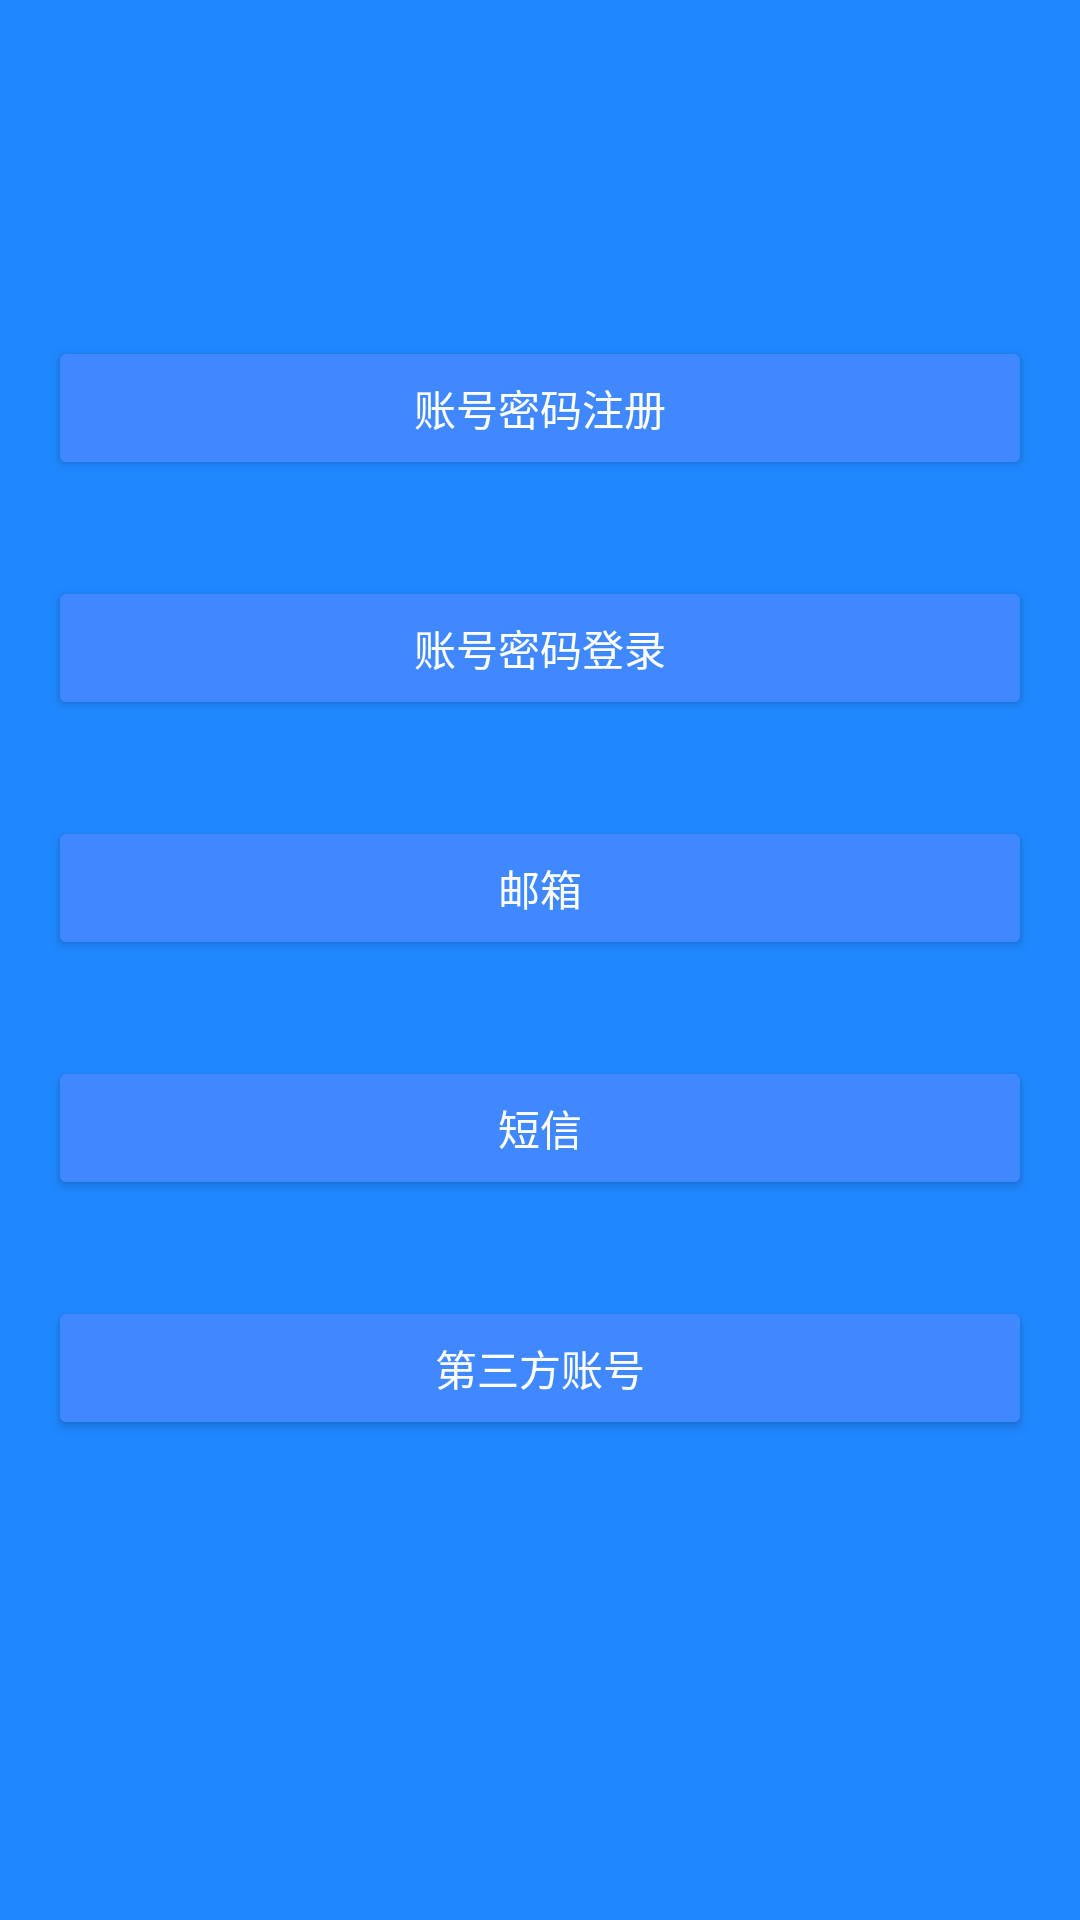

Android layout source for this screen:
<!-- AndroidManifest.xml: application theme AppTheme.Dark -->
<!-- res/layout/activity_user_manager.xml -->
<?xml version="1.0" encoding="utf-8"?>
<androidx.appcompat.widget.LinearLayoutCompat xmlns:android="http://schemas.android.com/apk/res/android"
    xmlns:tools="http://schemas.android.com/tools"
    android:layout_width="match_parent"
    android:layout_height="match_parent"
    android:orientation="vertical"
    tools:context=".guide.GuideActivity">


    <ScrollView
        android:layout_width="match_parent"
        android:layout_height="match_parent">

        <androidx.appcompat.widget.LinearLayoutCompat
            android:layout_width="match_parent"
            android:layout_height="match_parent"
            android:orientation="vertical">

            <androidx.appcompat.widget.AppCompatImageView
                android:layout_width="wrap_content"
                android:layout_height="72dp"
                android:layout_gravity="center_horizontal"
                android:layout_marginBottom="24dp"
                android:src="@mipmap/ic_bmob" />


            <androidx.appcompat.widget.AppCompatButton
                android:id="@+id/btn_account_password_register"
                android:layout_width="match_parent"
                android:layout_height="wrap_content"
                android:layout_margin="16dp"
                android:text="账号密码注册" />

            <androidx.appcompat.widget.AppCompatButton
                android:id="@+id/btn_account_password_login"
                android:layout_width="match_parent"
                android:layout_height="wrap_content"
                android:layout_margin="16dp"
                android:text="账号密码登录" />



            <androidx.appcompat.widget.AppCompatButton
                android:id="@+id/btn_email"
                android:layout_width="match_parent"
                android:layout_height="wrap_content"
                android:layout_margin="16dp"
                android:text="邮箱" />

            <androidx.appcompat.widget.AppCompatButton
                android:id="@+id/btn_sms"
                android:layout_width="match_parent"
                android:layout_height="wrap_content"
                android:layout_margin="16dp"
                android:text="短信" />


            <androidx.appcompat.widget.AppCompatButton
                android:id="@+id/btn_third"
                android:layout_width="match_parent"
                android:layout_height="wrap_content"
                android:layout_margin="16dp"
                android:text="第三方账号" />




        </androidx.appcompat.widget.LinearLayoutCompat>

    </ScrollView>

</androidx.appcompat.widget.LinearLayoutCompat>
<!-- resources referenced by this layout -->
<resources>
  <style name="AppTheme.Dark" parent="Theme.AppCompat.NoActionBar">
  
          <item name="colorPrimary">@color/colorPrimary</item>
          <item name="colorPrimaryDark">@color/colorPrimaryDark</item>
          <item name="colorAccent">@color/colorAccent</item>
  
          <item name="android:windowBackground">@color/colorPrimary</item>
  
          <item name="colorControlNormal">@color/iron</item>
          <item name="colorControlActivated">@color/white</item>
          <item name="colorControlHighlight">@color/white</item>
          <item name="android:textColorHint">@color/iron</item>
  
          <item name="colorButtonNormal">@color/colorPrimaryDarker</item>
          <item name="android:colorButtonNormal" tools:ignore="NewApi">@color/colorPrimaryDarker
          </item>
      </style>
  <color name="colorPrimary">#1F88FF</color>
  <color name="colorPrimaryDark">#2F88FF</color>
  <color name="colorAccent">#FFFFFF</color>
  <color name="iron">#CCCCCC</color>
  <color name="white">#FFFFFF</color>
  <color name="colorPrimaryDarker">#3F88FF</color>
</resources>
